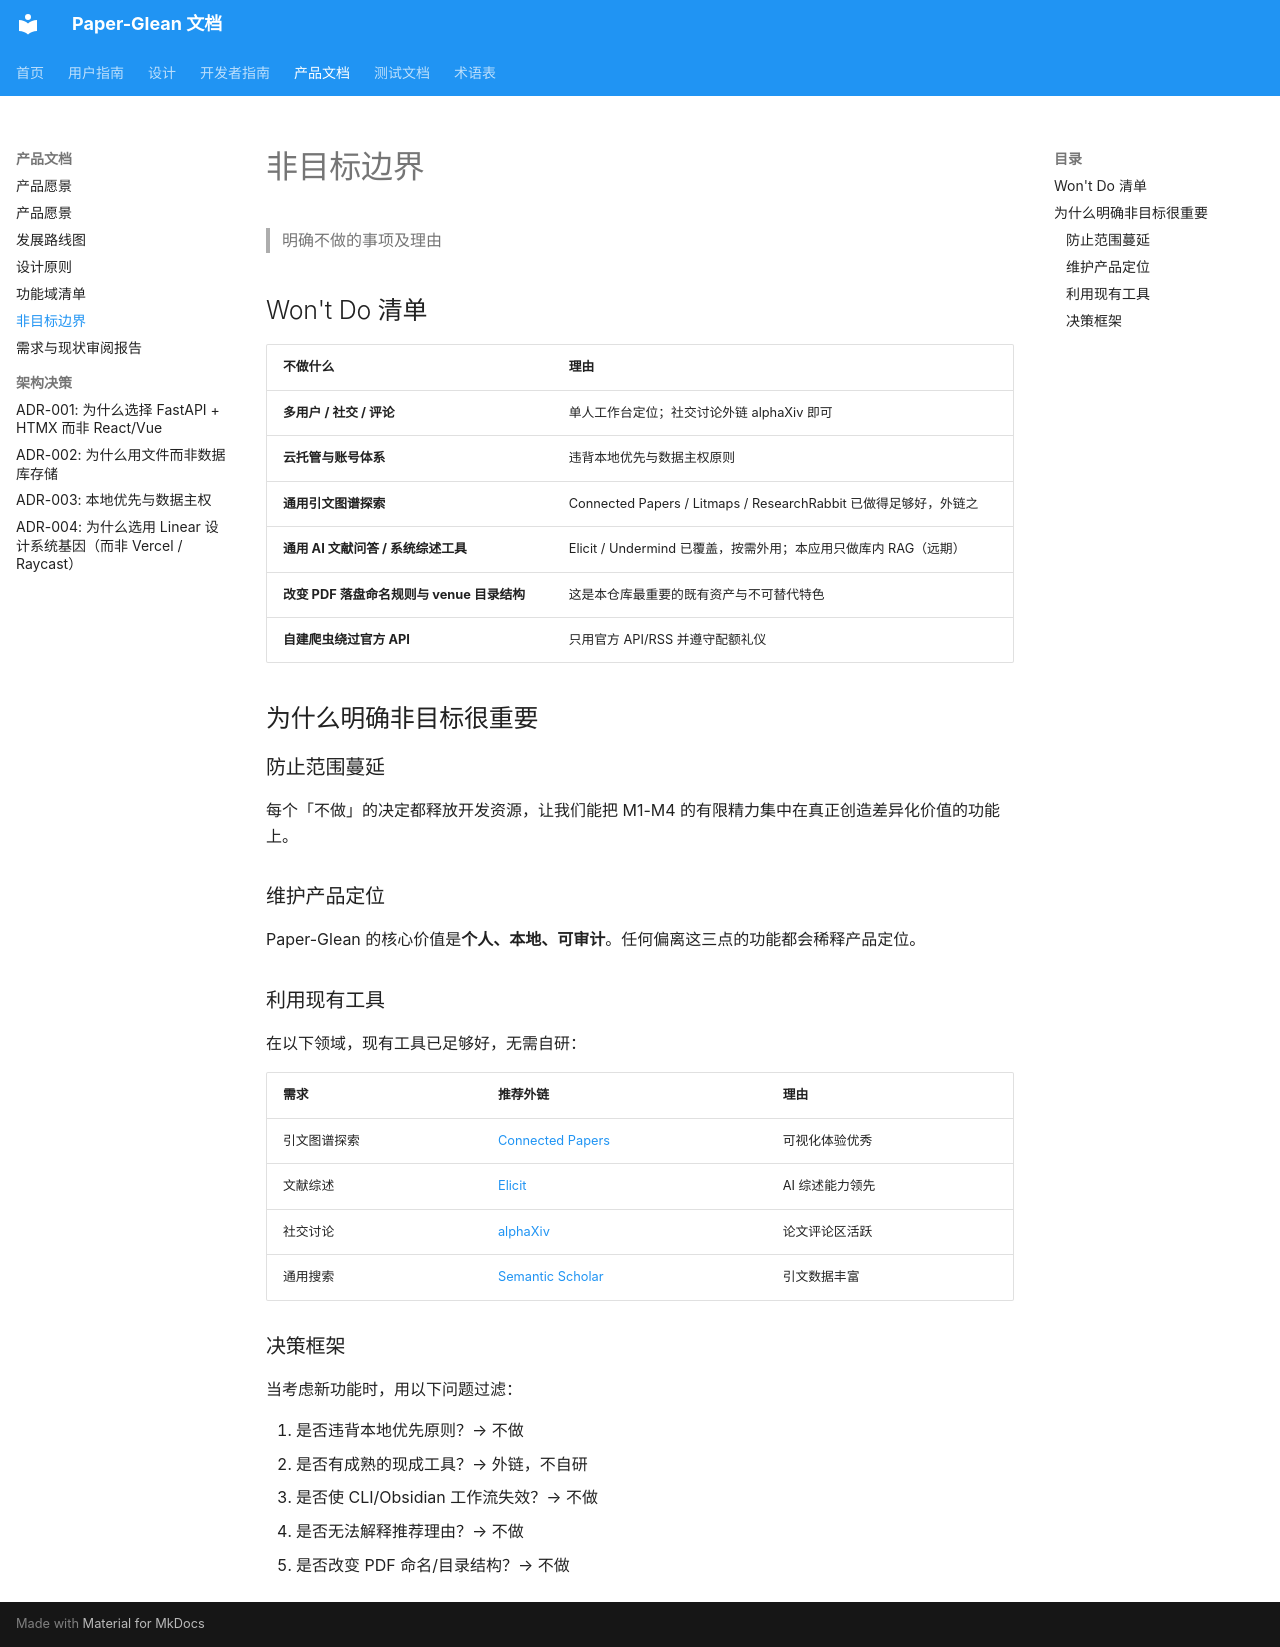

repository: 0xaiio/paper-glean · page: product/non-goals/index.html · generator: mkdocs

# 非目标边界

> 明确不做的事项及理由

## Won't Do 清单

| 不做什么 | 理由 |
|---------|------|
| **多用户 / 社交 / 评论** | 单人工作台定位；社交讨论外链 alphaXiv 即可 |
| **云托管与账号体系** | 违背本地优先与数据主权原则 |
| **通用引文图谱探索** | Connected Papers / Litmaps / ResearchRabbit 已做得足够好，外链之 |
| **通用 AI 文献问答 / 系统综述工具** | Elicit / Undermind 已覆盖，按需外用；本应用只做库内 RAG（远期） |
| **改变 PDF 落盘命名规则与 venue 目录结构** | 这是本仓库最重要的既有资产与不可替代特色 |
| **自建爬虫绕过官方 API** | 只用官方 API/RSS 并遵守配额礼仪 |

## 为什么明确非目标很重要

### 防止范围蔓延

每个「不做」的决定都释放开发资源，让我们能把 M1-M4 的有限精力集中在真正创造差异化价值的功能上。

### 维护产品定位

Paper-Glean 的核心价值是**个人、本地、可审计**。任何偏离这三点的功能都会稀释产品定位。

### 利用现有工具

在以下领域，现有工具已足够好，无需自研：

| 需求 | 推荐外链 | 理由 |
|------|----------|------|
| 引文图谱探索 | [Connected Papers](https://www.connectedpapers.com/) | 可视化体验优秀 |
| 文献综述 | [Elicit](https://elicit.org/) | AI 综述能力领先 |
| 社交讨论 | [alphaXiv](https://alphaxiv.org/) | 论文评论区活跃 |
| 通用搜索 | [Semantic Scholar](https://www.semanticscholar.org/) | 引文数据丰富 |

### 决策框架

当考虑新功能时，用以下问题过滤：

1. 是否违背本地优先原则？→ 不做
2. 是否有成熟的现成工具？→ 外链，不自研
3. 是否使 CLI/Obsidian 工作流失效？→ 不做
4. 是否无法解释推荐理由？→ 不做
5. 是否改变 PDF 命名/目录结构？→ 不做
